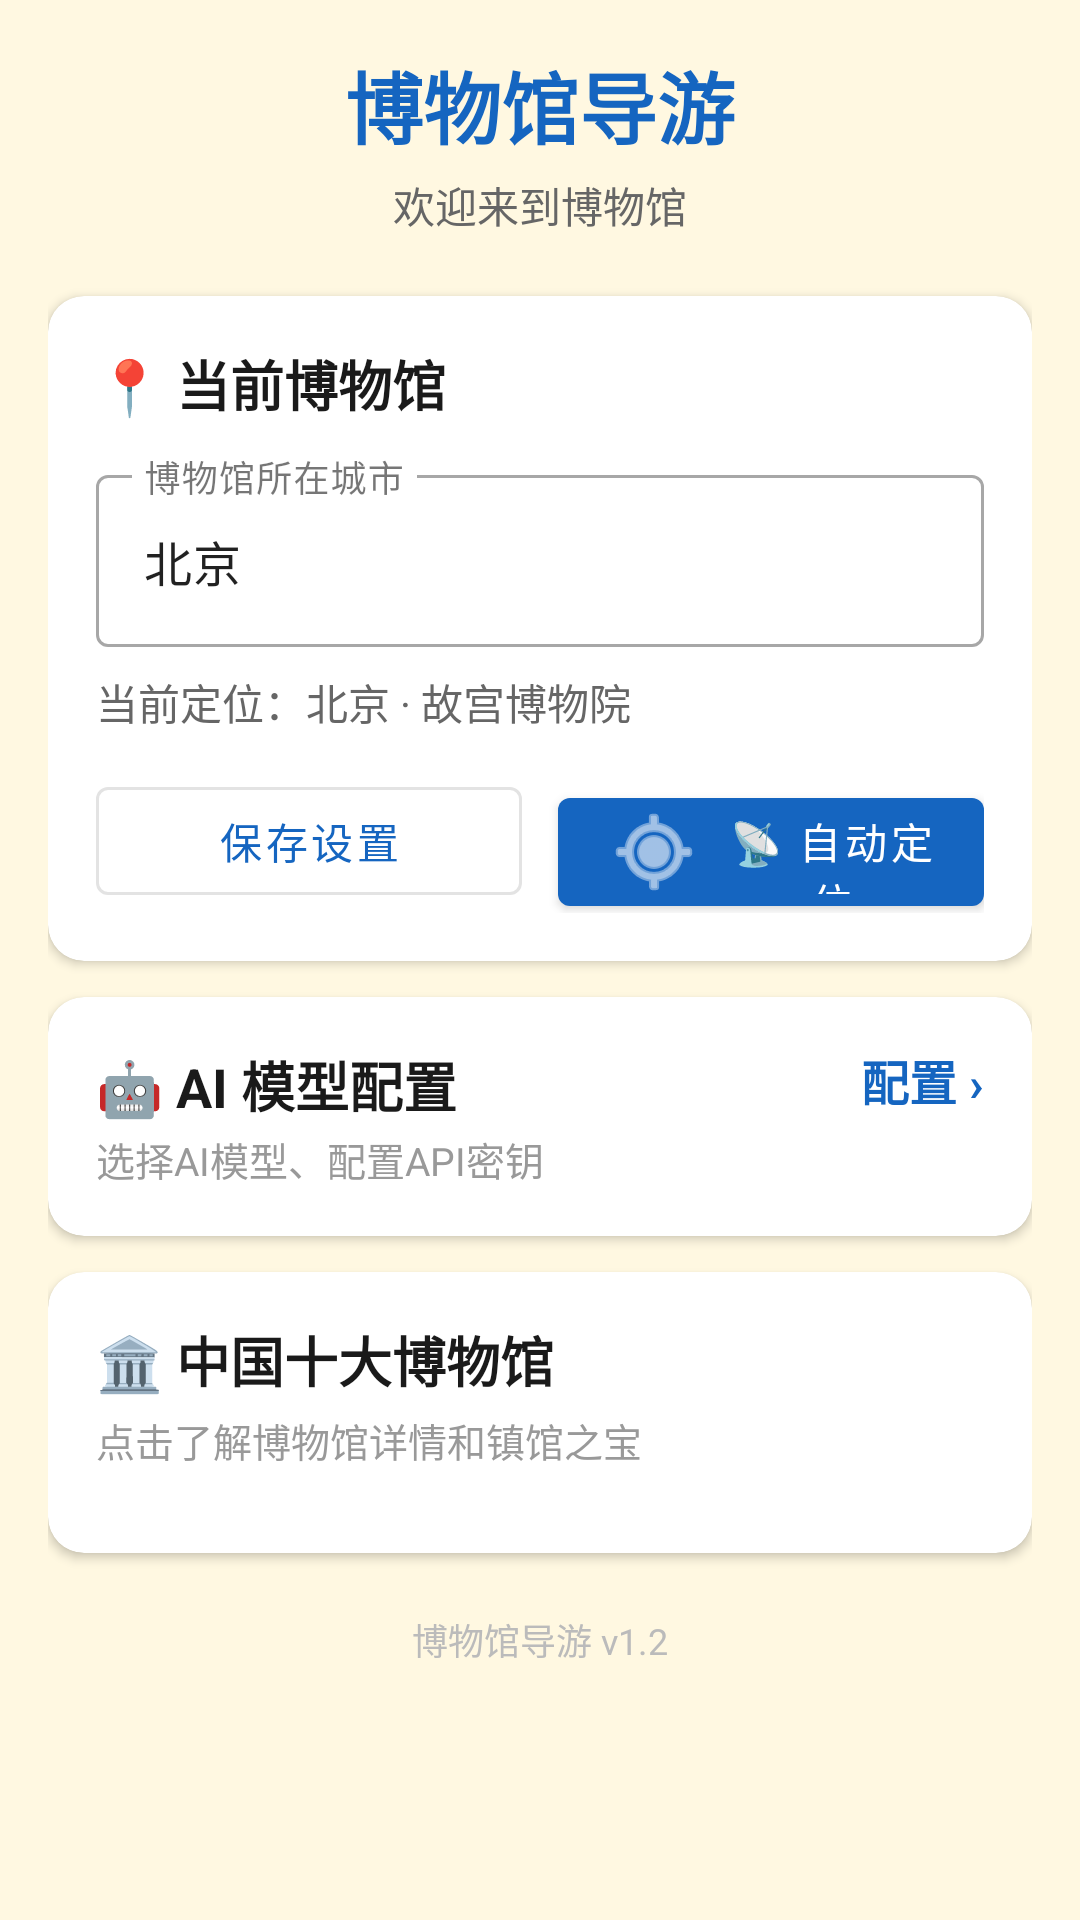

The Android layout XML behind this screen, and the referenced resources:
<!-- AndroidManifest.xml: application theme Theme.MuseumGuide -->
<!-- res/layout/fragment_home.xml -->
<?xml version="1.0" encoding="utf-8"?>
<ScrollView xmlns:android="http://schemas.android.com/apk/res/android"
    xmlns:app="http://schemas.android.com/apk/res-auto"
    android:layout_width="match_parent"
    android:layout_height="match_parent"
    android:background="@color/background">

    <LinearLayout
        android:layout_width="match_parent"
        android:layout_height="wrap_content"
        android:orientation="vertical"
        android:padding="16dp">

        
        <TextView
            android:layout_width="match_parent"
            android:layout_height="wrap_content"
            android:text="@string/app_name"
            android:textSize="26sp"
            android:textStyle="bold"
            android:textColor="@color/primary"
            android:gravity="center"
            android:layout_marginBottom="4dp" />

        <TextView
            android:layout_width="match_parent"
            android:layout_height="wrap_content"
            android:text="@string/welcome_message"
            android:textSize="14sp"
            android:textColor="#666666"
            android:gravity="center"
            android:layout_marginBottom="20dp" />

        
        <com.google.android.material.card.MaterialCardView
            android:layout_width="match_parent"
            android:layout_height="wrap_content"
            android:layout_marginBottom="12dp"
            app:cardElevation="2dp"
            app:cardCornerRadius="12dp"
            style="@style/Widget.MaterialComponents.CardView">

            <LinearLayout
                android:layout_width="match_parent"
                android:layout_height="wrap_content"
                android:orientation="vertical"
                android:padding="16dp">

                <TextView
                    android:layout_width="match_parent"
                    android:layout_height="wrap_content"
                    android:text="📍 当前博物馆"
                    android:textSize="18sp"
                    android:textStyle="bold"
                    android:textColor="@color/on_background"
                    android:layout_marginBottom="12dp" />

                <com.google.android.material.textfield.TextInputLayout
                    android:id="@+id/location_input_layout"
                    android:layout_width="match_parent"
                    android:layout_height="wrap_content"
                    android:hint="博物馆所在城市"
                    style="@style/Widget.MaterialComponents.TextInputLayout.OutlinedBox"
                    android:layout_marginBottom="8dp">

                    <com.google.android.material.textfield.TextInputEditText
                        android:id="@+id/et_museum_city"
                        android:layout_width="match_parent"
                        android:layout_height="wrap_content"
                        android:text="北京"
                        android:textSize="16sp" />

                </com.google.android.material.textfield.TextInputLayout>

                <TextView
                    android:id="@+id/tv_current_museum"
                    android:layout_width="match_parent"
                    android:layout_height="wrap_content"
                    android:text="当前定位：北京 · 故宫博物院"
                    android:textSize="14sp"
                    android:textColor="#666666"
                    android:layout_marginBottom="12dp" />

                <LinearLayout
                    android:layout_width="match_parent"
                    android:layout_height="wrap_content"
                    android:orientation="horizontal">

                    <com.google.android.material.button.MaterialButton
                        android:id="@+id/btn_save_location"
                        android:layout_width="0dp"
                        android:layout_height="48dp"
                        android:layout_weight="1"
                        android:layout_marginEnd="6dp"
                        android:text="保存设置"
                        style="@style/Widget.MaterialComponents.Button.OutlinedButton" />

                    <com.google.android.material.button.MaterialButton
                        android:id="@+id/btn_gps_locate"
                        android:layout_width="0dp"
                        android:layout_height="48dp"
                        android:layout_weight="1"
                        android:layout_marginStart="6dp"
                        android:text="📡 自动定位"
                        app:icon="@android:drawable/ic_menu_mylocation" />

                </LinearLayout>

            </LinearLayout>

        </com.google.android.material.card.MaterialCardView>

        
        <com.google.android.material.card.MaterialCardView
            android:id="@+id/ai_settings_card"
            android:layout_width="match_parent"
            android:layout_height="wrap_content"
            android:layout_marginBottom="12dp"
            android:clickable="true"
            android:focusable="true"
            android:foreground="?attr/selectableItemBackground"
            app:cardElevation="2dp"
            app:cardCornerRadius="12dp"
            style="@style/Widget.MaterialComponents.CardView">

            <LinearLayout
                android:layout_width="match_parent"
                android:layout_height="wrap_content"
                android:orientation="horizontal"
                android:padding="16dp">

                <LinearLayout
                    android:layout_width="0dp"
                    android:layout_height="wrap_content"
                    android:layout_weight="1"
                    android:orientation="vertical">

                    <TextView
                        android:layout_width="match_parent"
                        android:layout_height="wrap_content"
                        android:text="🤖 AI 模型配置"
                        android:textSize="18sp"
                        android:textStyle="bold"
                        android:textColor="@color/on_background" />

                    <TextView
                        android:layout_width="match_parent"
                        android:layout_height="wrap_content"
                        android:text="选择AI模型、配置API密钥"
                        android:textSize="13sp"
                        android:textColor="#999999"
                        android:layout_marginTop="2dp" />

                </LinearLayout>

                <TextView
                    android:id="@+id/btn_go_ai_settings"
                    android:layout_width="wrap_content"
                    android:layout_height="wrap_content"
                    android:text="配置 ›"
                    android:textSize="16sp"
                    android:textColor="@color/primary"
                    android:textStyle="bold"
                    android:gravity="center_vertical" />

            </LinearLayout>

        </com.google.android.material.card.MaterialCardView>

        
        <com.google.android.material.card.MaterialCardView
            android:layout_width="match_parent"
            android:layout_height="wrap_content"
            android:layout_marginBottom="12dp"
            app:cardElevation="2dp"
            app:cardCornerRadius="12dp"
            style="@style/Widget.MaterialComponents.CardView">

            <LinearLayout
                android:layout_width="match_parent"
                android:layout_height="wrap_content"
                android:orientation="vertical"
                android:padding="16dp">

                <TextView
                    android:layout_width="match_parent"
                    android:layout_height="wrap_content"
                    android:text="🏛️ 中国十大博物馆"
                    android:textSize="18sp"
                    android:textStyle="bold"
                    android:textColor="@color/on_background"
                    android:layout_marginBottom="4dp" />

                <TextView
                    android:layout_width="match_parent"
                    android:layout_height="wrap_content"
                    android:text="点击了解博物馆详情和镇馆之宝"
                    android:textSize="13sp"
                    android:textColor="#999999"
                    android:layout_marginBottom="12dp" />

                <androidx.recyclerview.widget.RecyclerView
                    android:id="@+id/rv_museums"
                    android:layout_width="match_parent"
                    android:layout_height="wrap_content"
                    android:nestedScrollingEnabled="false" />

            </LinearLayout>

        </com.google.android.material.card.MaterialCardView>

        
        <TextView
            android:layout_width="match_parent"
            android:layout_height="wrap_content"
            android:text="博物馆导游 v1.2"
            android:textSize="12sp"
            android:textColor="#BBBBBB"
            android:gravity="center"
            android:layout_marginTop="8dp"
            android:layout_marginBottom="16dp" />

    </LinearLayout>

</ScrollView>
<!-- resources referenced by this layout -->
<resources>
  <color name="background">#FFF8E1</color>
  <color name="on_background">#1A1A1A</color>
  <color name="primary">#1565C0</color>
  <string name="app_name">博物馆导游</string>
  <string name="welcome_message">欢迎来到博物馆</string>
  <style name="Theme.MuseumGuide" parent="Theme.MaterialComponents.Light.NoActionBar">
          <item name="colorPrimary">@color/primary</item>
          <item name="colorPrimaryVariant">@color/primary_variant</item>
          <item name="colorOnPrimary">@color/on_primary</item>
          <item name="colorSecondary">@color/secondary</item>
          <item name="colorSecondaryVariant">@color/secondary_variant</item>
          <item name="colorOnSecondary">@color/on_secondary</item>
          <item name="android:colorBackground">@color/background</item>
          <item name="colorSurface">@color/surface</item>
          <item name="colorOnBackground">@color/on_background</item>
          <item name="colorOnSurface">@color/on_surface</item>
          <item name="android:statusBarColor">@color/primary_variant</item>
      </style>
  <color name="primary_variant">#0D47A1</color>
  <color name="on_primary">#FFFFFF</color>
  <color name="secondary">#FF8F00</color>
  <color name="secondary_variant">#FF6F00</color>
  <color name="on_secondary">#000000</color>
  <color name="surface">#FFFFFF</color>
  <color name="on_surface">#1A1A1A</color>
</resources>
